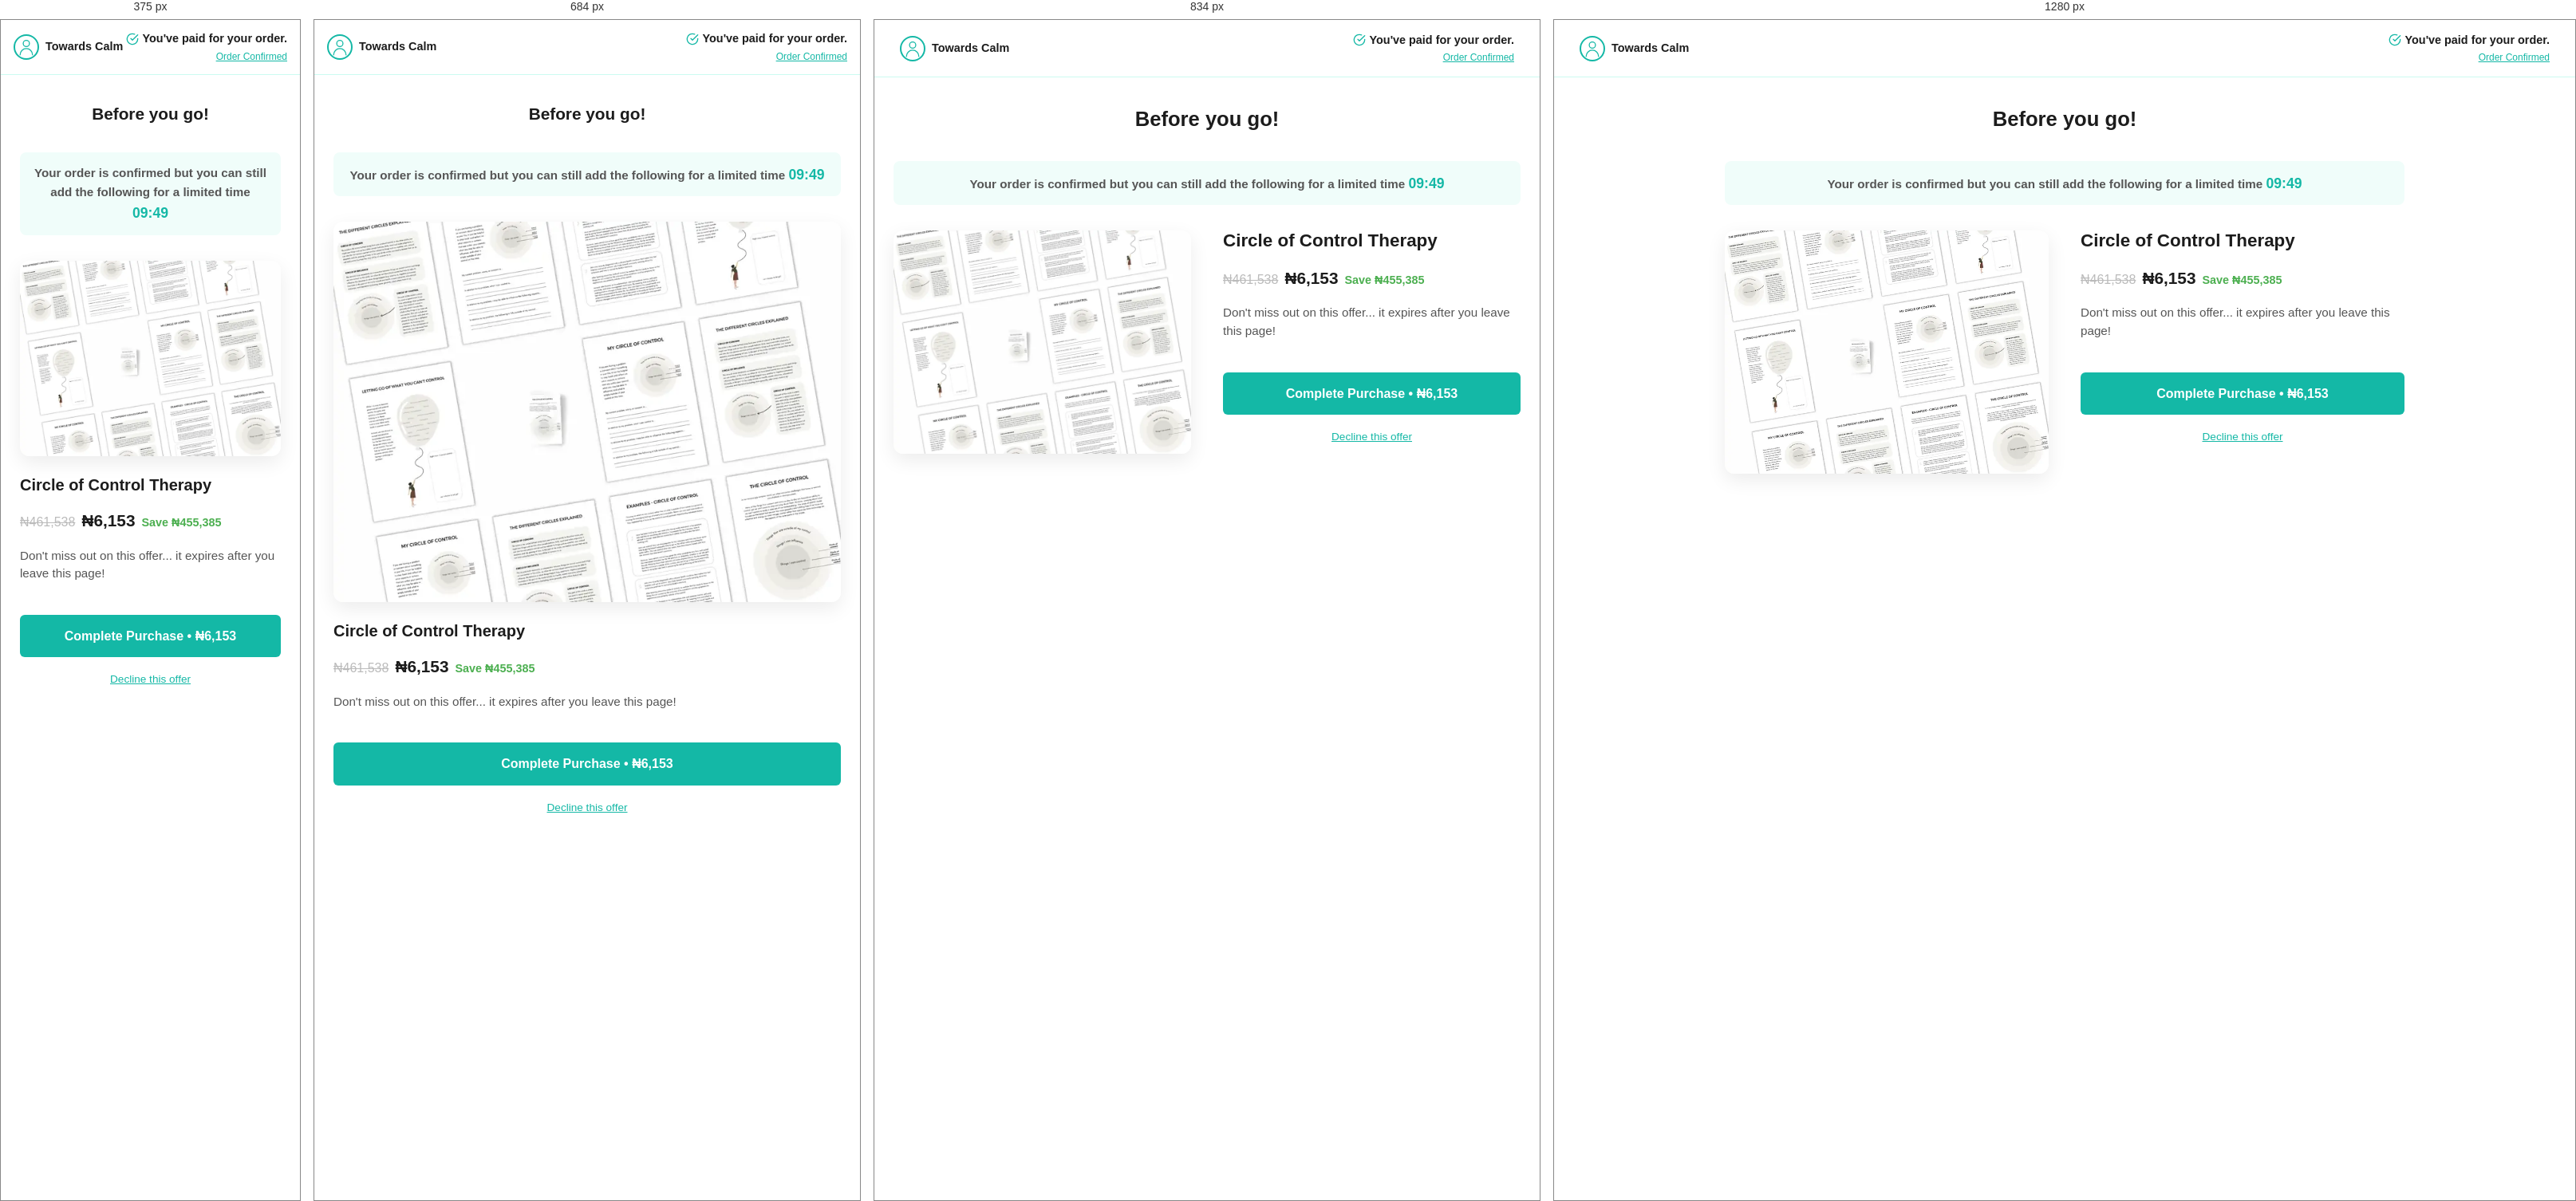
Rendered at 375 px, 684 px, 834 px and 1280 px, left to right.

<!-- file: upsell3.html -->
<!DOCTYPE html>
<html lang="en">
<head>
<meta charset="UTF-8"/><meta name="viewport" content="width=device-width,initial-scale=1.0"/>
<title>Wait! Special Offer — Towards Calm</title>
<meta name="robots" content="noindex"/>
<link rel="preconnect" href="https://fonts.googleapis.com"/>
<link rel="preconnect" href="https://fonts.gstatic.com" crossorigin/>
<link rel="stylesheet" href="css/style.css"/>
<script src="https://js.paystack.co/v2/inline.js"></script>
<script src="js/analytics-tracker.js"></script>
<script src="js/currency.js"></script>
<style>
  body { background: #fff; font-family: 'Barlow', sans-serif; margin: 0; color: #1c1c1c; }
  .ck-header { background: #fff; border-bottom: 1px solid #ccfbf1; padding: .85rem 2rem; display: flex; align-items: center; justify-content: space-between; }
  .ck-logo { display: flex; align-items: center; gap: .5rem; text-decoration: none; color: #1c1c1c; }
  .up-header-status { text-align: right; }
  .up-header-status-title { font-weight: 700; font-size: .9rem; display: flex; align-items: center; gap: .3rem; justify-content: flex-end; }
  .up-header-status-sub { font-size: .75rem; color: #14b8a6; text-decoration: underline; margin-top: .1rem; }
  
  .up-wrap { max-width: 900px; margin: 2rem auto; padding: 0 1.5rem; }
  .up-alert { text-align: center; margin-bottom: 2rem; }
  .up-alert-title { font-size: 1.6rem; font-weight: 800; display: flex; align-items: center; justify-content: center; gap: .5rem; margin-bottom: .4rem; }
  
  .up-timer-bar { background: #f0fdfa; padding: .85rem 1rem; border-radius: 8px; text-align: center; font-weight: 600; color: #555; margin-bottom: 2rem; font-size: .95rem; }
  .up-timer-val { color: #14b8a6; font-weight: 800; font-size: 1.1rem; }
  
  .up-content { display: grid; grid-template-columns: 1fr 1fr; gap: 2.5rem; align-items: start; }
  .up-img-wrap img { width: 100%; border-radius: 12px; box-shadow: 0 8px 24px rgba(0,0,0,0.08); }
  
  .up-info { display: flex; flex-direction: column; gap: 1rem; }
  .up-title { font-size: 1.4rem; font-weight: 800; margin: 0; line-height: 1.2; }
  .up-pricing { display: flex; align-items: baseline; gap: .5rem; }
  .up-orig { font-size: 1rem; text-decoration: line-through; color: #bbb; }
  .up-sale { font-size: 1.3rem; font-weight: 800; }
  .up-savings { font-size: .9rem; color: #4caf50; font-weight: 700; }
  
  .up-desc { font-size: .95rem; color: #555; line-height: 1.5; }
  
  .up-actions { margin-top: 1.5rem; display: flex; flex-direction: column; gap: .75rem; }
  .up-btn-accept { background: #14b8a6; color: #fff; border: none; padding: 1.1rem; border-radius: 6px; font-size: 1rem; font-weight: 700; cursor: pointer; transition: background .2s; display: flex; justify-content: center; align-items: center; gap: .5rem; }
  .up-btn-accept:hover { background: #0d9488; }
  .up-btn-decline { background: none; border: none; color: #14b8a6; font-size: .85rem; text-decoration: underline; cursor: pointer; padding: .5rem; }
  
  @media(max-width: 768px){
    .up-content { grid-template-columns: 1fr; gap: 1.5rem; }
    .ck-header { padding: .75rem 1rem; }
    .up-alert-title { font-size: 1.3rem; }
    .up-title { font-size: 1.25rem; }
  }
</style>
</head>
<body>

<header class="ck-header">
  <div class="ck-logo">
    <div class="logo-ring" style="width:32px;height:32px">
      <svg viewBox="0 0 40 40" fill="none"><circle cx="20" cy="13" r="6" stroke="#14b8a6" stroke-width="2"/><path d="M8 35c0-6.627 5.373-12 12-12s12 5.373 12 12" stroke="#14b8a6" stroke-width="2" stroke-linecap="round"/></svg>
    </div>
    <span style="font-weight:700;font-size:.9rem">Towards Calm</span>
  </div>
  <div class="up-header-status">
    <div class="up-header-status-title">
      <svg width="16" height="16" viewBox="0 0 24 24" fill="none" stroke="#14b8a6" stroke-width="2" stroke-linecap="round" stroke-linejoin="round"><path d="M22 11.08V12a10 10 0 1 1-5.93-9.14"></path><polyline points="22 4 12 14.01 9 11.01"></polyline></svg>
      You've paid for your order.
    </div>
    <div class="up-header-status-sub">Order Confirmed</div>
  </div>
</header>

<div class="up-wrap">
  <div class="up-alert">
    <div class="up-alert-title">Before you go!</div>
  </div>
  
  <div class="up-timer-bar">
    Your order is confirmed but you can still add the following for a limited time <span class="up-timer-val" id="timer">09:49</span>
  </div>

  <div class="up-content">
    <div class="up-img-wrap">
      <img src="images/Circle_of_Control_Cortisol_Product_Video_3_ofuaje1-ezgif.com-video-to-webp-converter.webp" alt="Circle of Control Therapy"/>
    </div>
    <div class="up-info">
      <h1 class="up-title">Circle of Control Therapy</h1>
      <div class="up-pricing">
        <span class="up-orig" data-price="461538">₦461,538</span>
        <span class="up-sale" data-price="6153">₦6,153</span>
        <span class="up-savings" id="up-savings-lbl" data-price="455385">Save ₦455,385</span>
      </div>
      <p class="up-desc">
        Don't miss out on this offer... it expires after you leave this page!
      </p>
      <div class="up-actions">
        <button class="up-btn-accept" id="btn-accept">
          <span class="btn-text">Complete Purchase • <span class="btn-price" data-price="6153">₦6,153</span></span>
        </button>
        <button class="up-btn-decline" id="btn-decline">Decline this offer</button>
      </div>
    </div>
  </div>
</div>

<script>
(function(){
  const ITEM = { id: 'circle-of-control', name: 'Circle of Control Therapy', price: 6153, isOTO: true };
  const NEXT_PAGE = 'thankyou.html';
  
  // Format currencies on load
  if(window.TC && window.TC.onReady){
    window.TC.onReady(() => {
      if(window.TC.applyPrices) window.TC.applyPrices(document);
      const savingsEl = document.getElementById('up-savings-lbl');
      if(savingsEl) savingsEl.textContent = 'Save ' + window.TC.formatPrice(455385);
    });
  }

  // Timer
  let time = 9 * 60 + 49;
  setInterval(() => {
    if(time <= 0) return;
    time--;
    const m = Math.floor(time/60).toString().padStart(2,'0');
    const s = (time%60).toString().padStart(2,'0');
    document.getElementById('timer').textContent = `${m}:${s}`;
  }, 1000);

  // Read ref and cart
  const urlParams = new URLSearchParams(window.location.search);
  const ref = urlParams.get('ref');
  if(!ref) { window.location.href = 'index.html'; return; }
  
  let cart = [];
  try { cart = JSON.parse(sessionStorage.getItem('cart') || '[]'); } catch(e){}

  function goNext(){
    window.location.href = `${NEXT_PAGE}?ref=${ref}`;
  }

  const btnAcc = document.getElementById('btn-accept');
  const btnDec = document.getElementById('btn-decline');

  btnDec.addEventListener('click', goNext);

  btnAcc.addEventListener('click', async () => {
    btnAcc.disabled = true;
    btnAcc.innerHTML = 'Processing...';
    
    try {
      const res = await fetch('/api/pay/upsell', {
        method: 'POST',
        headers: {'Content-Type': 'application/json'},
        body: JSON.stringify({ reference: ref, item: ITEM, amount: ITEM.price })
      });
      const data = await res.json();
      
      if(data.success){
        // 1-Click success!
        cart.push(ITEM);
        sessionStorage.setItem('cart', JSON.stringify(cart));
        let tot = parseInt(sessionStorage.getItem('cartTotal')||'0', 10);
        sessionStorage.setItem('cartTotal', tot + ITEM.price);
        goNext();
      } else if(data.requires_popup) {
        // Fallback: Launch Paystack with REAL customer data
        const cur = (window.TC && window.TC.getCurrency) ? window.TC.getCurrency() : {code:'NGN', rate:1};
        const custName  = sessionStorage.getItem('customerName')  || 'Customer';
        const custEmail = sessionStorage.getItem('customerEmail') || '';
        const custPhone = sessionStorage.getItem('customerPhone') || '';
        
        if(!custEmail){
          alert('Session expired. Please contact support to complete your upsell purchase.');
          btnAcc.disabled = false;
          btnAcc.innerHTML = 'Try Again';
          return;
        }
        
        const initRes = await fetch('/api/pay/initialize', {
          method:'POST', headers:{'Content-Type':'application/json'},
          body: JSON.stringify({
            name: custName, email: custEmail, phone: custPhone,
            cart: [ITEM], total: ITEM.price,
            currency: cur.code, convertedAmount: Math.round(ITEM.price * cur.rate * 100)/100
          })
        });
        const initData = await initRes.json();
        if(initData.success && initData.access_code){
          var paystack = new PaystackPop();
          paystack.resumeTransaction(initData.access_code, {
            onSuccess: async function(response){
              try {
                await fetch('/api/pay/confirm', {
                  method: 'POST',
                  headers: {'Content-Type': 'application/json'},
                  body: JSON.stringify({
                    reference: response.reference,
                    email: custEmail, name: custName, phone: custPhone,
                    cart: [ITEM], total: ITEM.price
                  })
                });
              } catch(e) { console.error('Fallback confirm error', e); }
              cart.push(ITEM);
              sessionStorage.setItem('cart', JSON.stringify(cart));
              let tot = parseInt(sessionStorage.getItem('cartTotal')||'0', 10);
              sessionStorage.setItem('cartTotal', tot + ITEM.price);
              goNext();
            },
            onCancel: function(){
              btnAcc.disabled = false;
              btnAcc.innerHTML = `<span class="btn-text">Complete Purchase • <span class="btn-price" data-price="6153"></span></span>`;
              if(window.TC && window.TC.applyPrices) window.TC.applyPrices(document);
            }
          });
        } else {
          alert('Could not initialize payment.');
          btnAcc.disabled = false;
          btnAcc.innerHTML = 'Try Again';
        }
      } else {
        alert('An error occurred.');
        btnAcc.disabled = false;
        btnAcc.innerHTML = 'Try Again';
      }
    } catch(err){
      alert('Network error. Please check connection.');
      btnAcc.disabled = false;
      btnAcc.innerHTML = 'Try Again';
    }
  });

})();
</script>
</body>
</html>


/* @media block from style.css */
@media(max-width:900px){
  .btn-atc{position:fixed;bottom:0;left:0;right:0;width:100%;z-index:99;box-shadow:0 -4px 12px rgba(0,0,0,0.15);background:#ea580c;border-radius:0;margin-bottom:0;padding-bottom:calc(1rem + env(safe-area-inset-bottom))}
  .prod-wrap{grid-template-columns:1fr;gap:2rem;padding:1.5rem 1rem 2.5rem}
  .gallery{position:static}
  .gal-thumbs{display:none}
  .gal-main{overflow-x:auto;scroll-snap-type:x mandatory;scroll-behavior:smooth;-webkit-overflow-scrolling:touch}
  .gal-main::-webkit-scrollbar{display:none}
  .gal-main img{scroll-snap-align:start}
  .mobile-slide{display:block}
  .gal-arrow{display:flex}
  .site-header{display:none}
  .two-col{grid-template-columns:1fr}.stats-wrap{grid-template-columns:1fr}
  .testi-cards{grid-template-columns:1fr}
  .footer-inner{grid-template-columns:1fr 1fr}
  .hdr-nav{display:none}.hdr-logo{position:static;transform:none;margin:0 auto}
  .hdr{justify-content:space-between}
}

/* @media block from style.css */
@media(max-width:600px){
  .items-grid{grid-template-columns:1fr}.prod-title{font-size:1.6rem}
  .footer-inner{grid-template-columns:1fr}.section{padding:2.5rem 1rem}
  .cmp-table{font-size:.8rem}
}